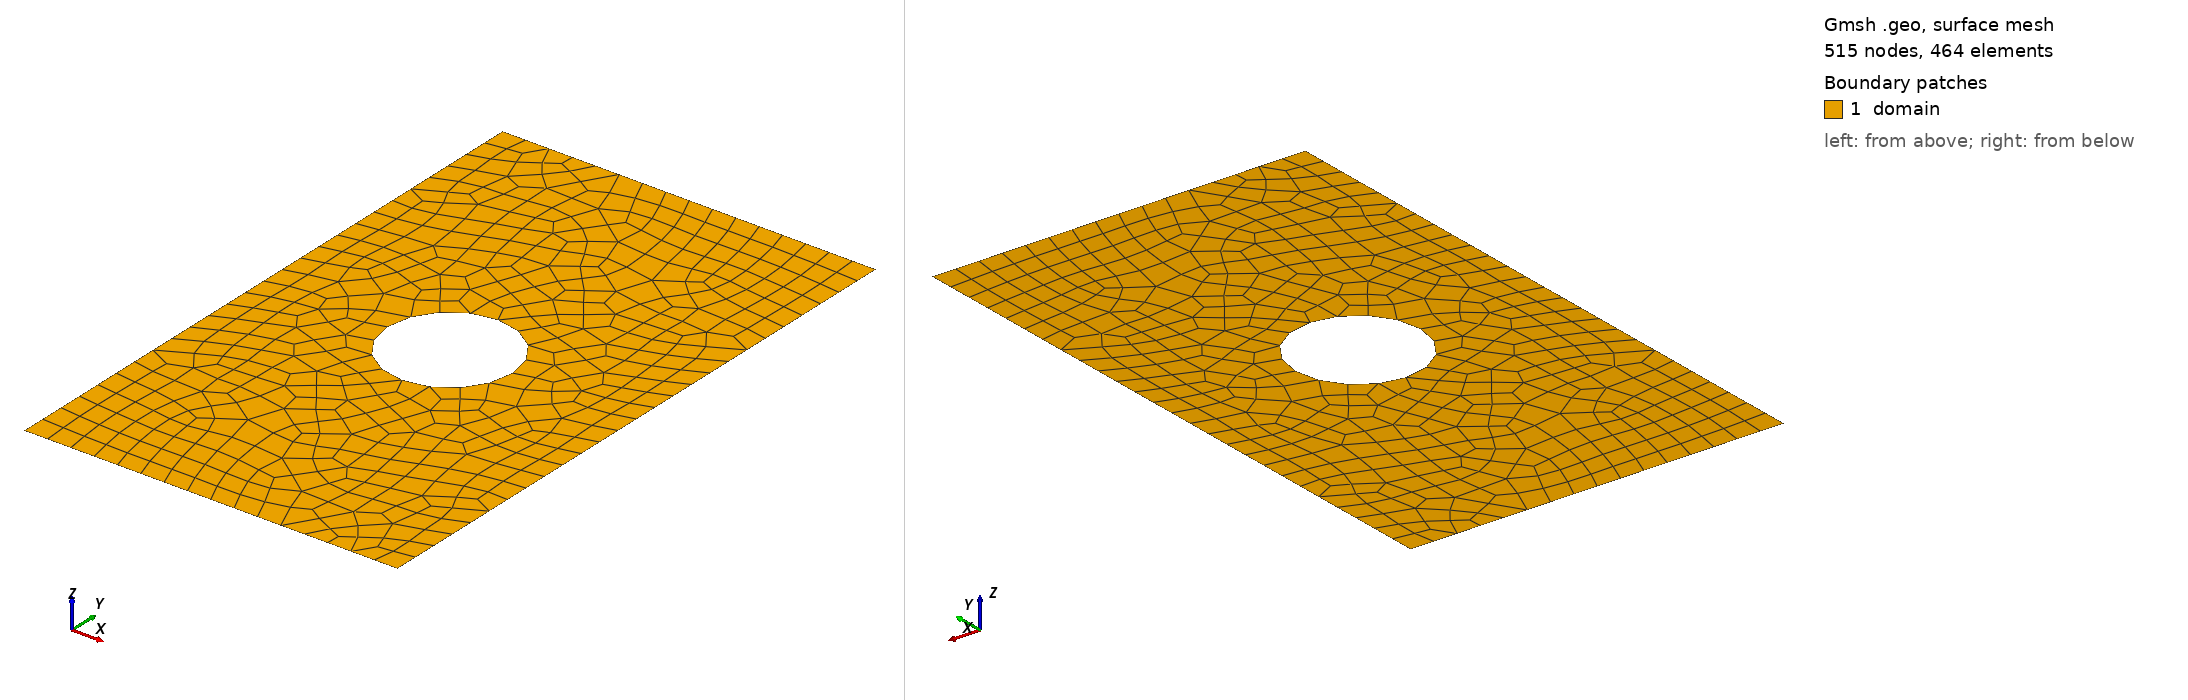

Gmsh geometry script, surface-meshed: 515 nodes, 464 surface elements. Boundary patches (legend numbers): 1 domain. Left view from above one corner, right view from below the opposite corner. Legend entries are the model's physical surfaces. The drawing asked Gmsh for element sizes between 1% and 20% of the model's largest extent; the script's own settings can give other sizes.

=== plate_hole_circle.geo (drawn) ===
lc = 400;

xmin = -3000.0;
xmax =  3000.0;
ymin =     0.0;
ymax = 10000.0;

Point(1) = {xmin, ymin, 0, lc};
Point(2) = {xmax, ymin, 0, lc};
Point(3) = {xmax, ymax, 0, lc};
Point(4) = {xmin, ymax, 0, lc};

radius = 1000.0;

xc =  0.0;
yc =  5000.0;

x6 = xc + radius;
y6 = yc;

x7 =  xc;
y7 =  yc + radius;

x8 =  xc - radius;
y8 =  yc;

x9 =  xc;
y9 =  yc - radius;

Point(5) = {xc, yc, 0, lc};
Point(6) = {x6, y6, 0, lc};
Point(7) = {x7, y7, 0, lc};
Point(8) = {x8, y8, 0, lc};
Point(9) = {x9, y9, 0, lc};


Line(1) = {1,2};
Line(2) = {3,2};
Line(3) = {3,4};
Line(4) = {4,1};

Circle(5) = {6, 5, 7};
Circle(6) = {7, 5, 8};
Circle(7) = {8, 5, 9};
Circle(8) = {9, 5, 6};

Line Loop(1) = {4,1,-2,3};
Line Loop(2) = {5, 6, 7, 8};

Plane Surface(1) = {1,2} ;
Recombine Surface {1};

Physical Point("free_slip", 1) = {1, 2, 3, 4, 6, 7, 8, 9};
Physical Curve("free_slip", 2) = {1, 2, 3, 4};
//Physical Point("free_slip", 1) = {1, 2, 3, 4, 6, 7, 8, 9};
Physical Curve("circle", 3) = {5, 6, 7, 8};
Physical Surface("domain") = {1};
